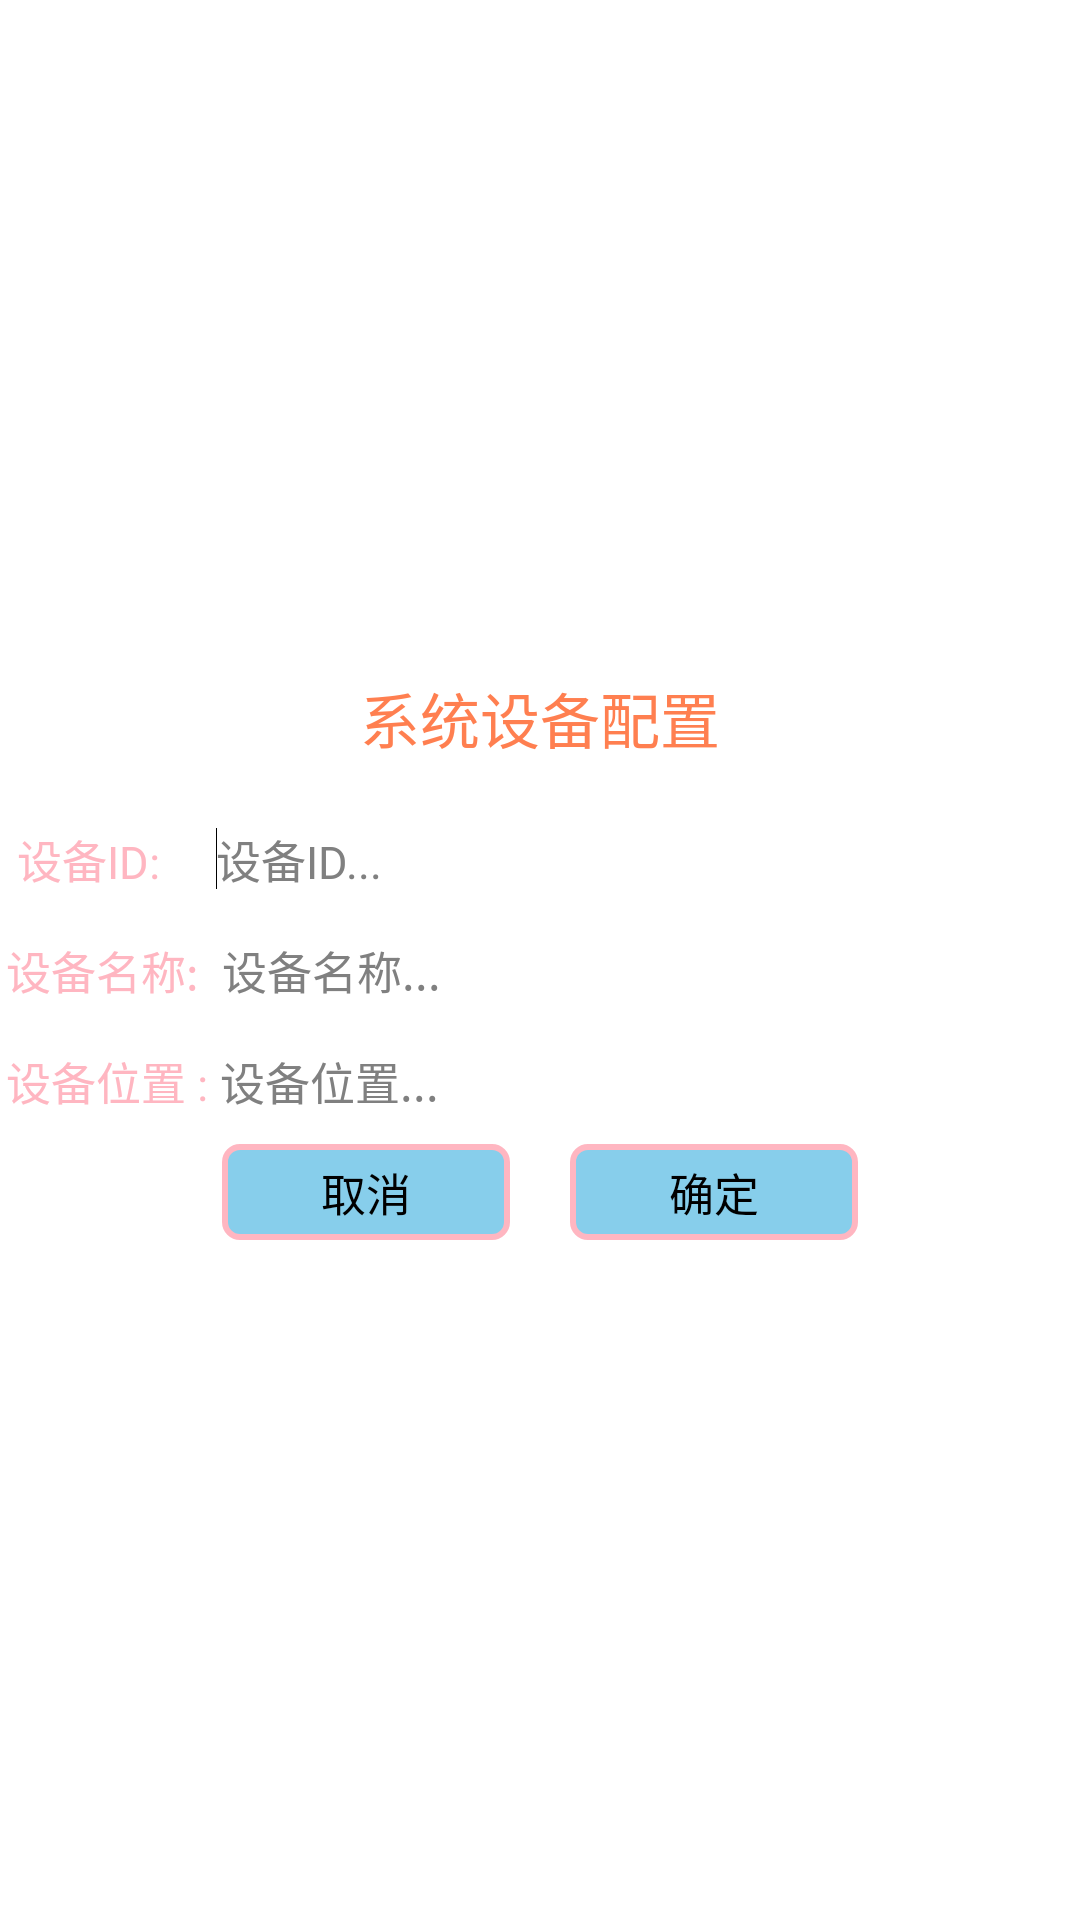

Layout XML and referenced resources for this Android screen:
<!-- AndroidManifest.xml: application theme AppTheme -->
<!-- res/layout/dialog_dev_add.xml -->
<?xml version="1.0" encoding="utf-8"?>
<LinearLayout xmlns:android="http://schemas.android.com/apk/res/android"
    style="@style/ll_show_style"
    android:layout_width="match_parent"
    android:layout_height="match_parent"
    android:orientation="vertical" >

     <TextView
         android:id="@+id/tv_dialog_edit_title"
       style="@style/tv_style"
       android:layout_width="wrap_content"
       android:layout_height="wrap_content"
       android:text="系统设备配置"
       android:textColor="@color/coral"
       android:textSize="20sp" />

    <LinearLayout
        style="@style/ll_show_style"
        android:layout_width="match_parent"
        android:layout_height="wrap_content" 
         android:layout_marginTop="15dp">

        <TextView
            style="@style/tv_style"
            android:layout_width="wrap_content"
            android:layout_height="wrap_content"
            android:text=" 设备ID:    " />

        <EditText
            android:id="@+id/et_dev_id"
            style="@style/tv_show_style"
            android:layout_width="match_parent"
            android:layout_height="wrap_content"
            android:background="@drawable/bg_edittext"
            android:ems="10"
            android:hint="设备ID..."
            android:imeOptions="actionDone"
            android:inputType="number"
            android:textColor="@color/black"
            android:textSize="15sp" >

            <requestFocus />
        </EditText>
    </LinearLayout>

    <LinearLayout
        style="@style/ll_show_style"
        android:layout_width="match_parent"
        android:layout_height="wrap_content"
        android:focusable="false" >

        <TextView
            style="@style/tv_style"
            android:layout_width="wrap_content"
            android:layout_height="wrap_content"
            android:text="设备名称: " />

        <EditText
            android:id="@+id/et_dev_name"
            style="@style/tv_show_style"
            android:layout_width="match_parent"
            android:layout_height="wrap_content"
            android:background="@drawable/bg_edittext"
            android:ems="10"
            android:hint="设备名称..."
            android:imeOptions="actionDone"
            android:inputType="text"
            android:textColor="@color/black"
            android:textSize="15sp" >
        </EditText>
    </LinearLayout>

    <LinearLayout
        style="@style/ll_show_style"
        android:layout_width="match_parent"
        android:layout_height="wrap_content"
        android:focusable="false" >

        <TextView
            style="@style/tv_style"
            android:layout_width="wrap_content"
            android:layout_height="wrap_content"
            android:text="设备位置 :" />

        <EditText
            android:id="@+id/et_dev_loca"
            style="@style/tv_show_style"
            android:layout_width="match_parent"
            android:layout_height="wrap_content"
            android:background="@drawable/bg_edittext"
            android:ems="10"
            android:hint="设备位置..."
            android:imeOptions="actionDone"
            android:inputType="text"
            android:textColor="@color/black"
            android:textSize="15sp" >
        </EditText>
    </LinearLayout>

    <LinearLayout
        style="@style/ll_show_style"
        android:layout_width="match_parent"
        android:layout_height="wrap_content" >

        <Button
            android:id="@+id/bt_dev_add_cancle"
            style="@style/bt_style_settring"
            android:layout_width="wrap_content"
            android:layout_height="wrap_content"
            android:text="取消"
             />

        <Button
            android:id="@+id/bt_dev_add_confirm"
            style="@style/bt_style_settring"
            android:layout_width="wrap_content"
            android:layout_height="wrap_content"
            android:text="确定"/>
    </LinearLayout>

</LinearLayout>
<!-- resources referenced by this layout -->
<resources>
  <color name="black">#000000</color>
  <color name="coral">#ff7f50</color>
  <style name="bt_style_settring" parent="@style/tv_show_style">
          <item name="android:background">@drawable/bt_background_select</item>
          <item name="android:gravity">center</item>
          <item name="android:layout_marginLeft">10dp</item>
          <item name="android:layout_marginRight">10dp</item>
          <item name="android:minHeight">32dp</item>
          <item name="android:minWidth">96dp</item>
          <item name="android:padding">5dp</item>
          <item name="android:paddingLeft">10dp</item>
          <item name="android:paddingRight">10dp</item>
          <item name="android:textColor">@color/black</item>
      </style>
  <style name="ll_show_style">
          <item name="android:gravity">center</item>
          <item name="android:layout_marginTop">2dp</item>
          <item name="android:minHeight">35dp</item>
          <item name="android:orientation">horizontal</item>
      </style>
  <style name="tv_show_style" parent="@style/tv_style">
          <item name="android:layout_marginLeft">2dp</item>
          <item name="android:layout_marginRight">3dp</item>
          <item name="android:textColor">@color/black</item>
      </style>
  <style name="tv_style" parent="android:Widget.Holo.Light.TextView">
          <item name="android:layout_marginLeft">2dp</item>
          <item name="android:layout_marginRight">2dp</item>
          <item name="android:textColor">@color/lightpink</item>
          <item name="android:textSize">15sp</item>
      </style>
  <style name="AppTheme" parent="AppBaseTheme">
          
      </style>
  <!-- drawable bt_background_select (drawable) -->
  <?xml version="1.0" encoding="utf-8"?>
  
  <selector xmlns:android="http://schemas.android.com/apk/res/android">
  
      <item android:state_pressed="true">        <shape>
              <gradient android:startColor="#8600ff" />
  
              <stroke android:width="2dp" android:color="#000000" />
  
              <corners android:radius="5dp" />
  
              <padding android:bottom="5dp" android:left="5dp" android:right="5dp" android:top="5dp" />
          </shape>
  	</item>
      
  		<item android:state_focused="true">			<shape>
                  
                  
                  <solid android:color="@color/fuchsia"/>
  
                  <stroke android:width="2dp" android:color="#ffe4c4" />
  
                  <corners android:radius="5dp" />
  
                  <padding android:bottom="5dp" android:left="5dp" android:right="5dp" android:top="5dp" />
              </shape>
          </item>
              
       
  		<item android:state_pressed="false">
  			<shape>
                 
                  <solid android:color="@color/skyblue"/>
  
                  <stroke android:width="2dp" android:color="@color/lightpink" />
  
                  <corners android:radius="5dp" />
  
                  <padding android:bottom="5dp" android:left="5dp" android:right="5dp" android:top="3dp" />
              </shape>
          </item>
              
  </selector>
  <color name="lightpink">#ffb6c1</color>
  <style name="AppBaseTheme" parent="android:Theme.Light">
          
      </style>
  <color name="fuchsia">#ff00ff</color>
  <color name="skyblue">#87ceeb</color>
</resources>
